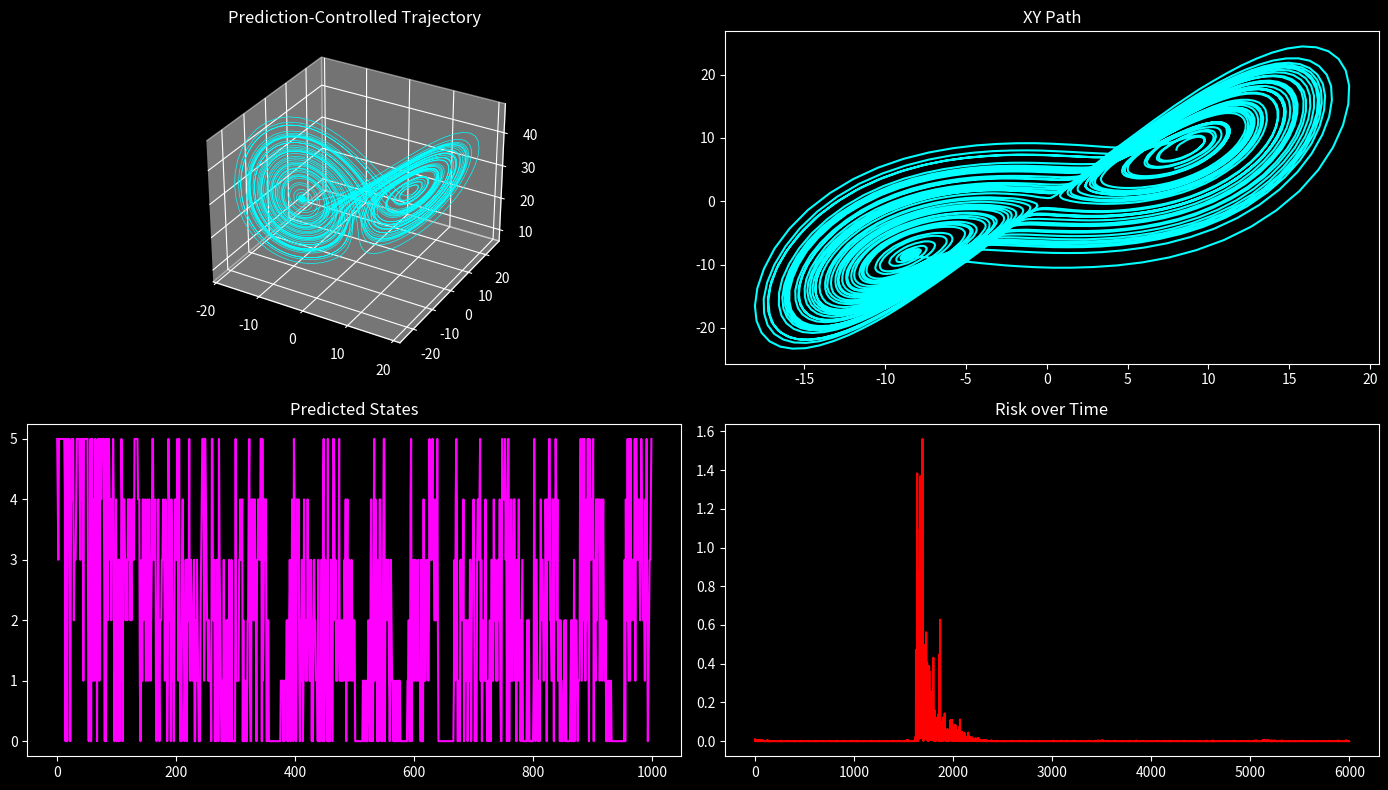

Write Python code to recreate this figure. (Note: this script raises an exception after producing the figure.)
"""
NEXAH — Prediction Control Demo

Goal:
Use prediction to actively control the system.

This is the transition from:
Prediction → Action

System anticipates instability and reacts BEFORE it happens.
"""

import numpy as np
import matplotlib.pyplot as plt
from collections import defaultdict, Counter

plt.style.use("dark_background")


# ==================================================
# 1. LORENZ SYSTEM
# ==================================================

sigma = 10.0
rho = 28.0
beta = 8.0 / 3.0

def lorenz(x):
    dx = sigma * (x[1] - x[0])
    dy = x[0] * (rho - x[2]) - x[1]
    dz = x[0] * x[1] - beta * x[2]
    return np.array([dx, dy, dz])


# ==================================================
# 2. RISK
# ==================================================

def compute_coherence(x, dx_obs):
    dx_field = lorenz(x)
    num = np.dot(dx_obs, dx_field)
    denom = np.linalg.norm(dx_obs) * np.linalg.norm(dx_field) + 1e-8
    return num / denom

def compute_risk(x, dx_obs):
    return 1 - compute_coherence(x, dx_obs)


# ==================================================
# 3. GENERATE TRAINING DATA (states)
# ==================================================

dt = 0.01
steps = 6000

x = np.array([8.0, 8.0, 25.0])

risk_series = []
trajectory = []

for _ in range(steps):
    dx = lorenz(x)
    dx_obs = dx + np.random.randn(3)

    r = compute_risk(x, dx_obs)

    x = x + dt * dx_obs

    trajectory.append(x.copy())
    risk_series.append(r)

trajectory = np.array(trajectory)
risk_series = np.array(risk_series)

# --- states via quantiles ---
N_STATES = 6

def risk_to_state(r):
    p = np.sum(risk_series < r) / len(risk_series)
    s = int(np.clip(np.floor(p * N_STATES), 0, N_STATES - 1))
    return s

states = np.array([risk_to_state(r) for r in risk_series])


# ==================================================
# 4. BUILD PREDICTION MODEL
# ==================================================

WINDOW = 5  # 🔥 bigger window

transition_model = defaultdict(Counter)

for i in range(len(states) - WINDOW):
    pattern = tuple(states[i:i+WINDOW])
    next_state = states[i+WINDOW]
    transition_model[pattern][next_state] += 1

prediction_model = {}

for pattern, counts in transition_model.items():
    total = sum(counts.values())
    probs = {k: v / total for k, v in counts.items()}
    prediction_model[pattern] = probs


# ==================================================
# 5. CONTROLLED SIMULATION
# ==================================================

x = np.array([8.0, 8.0, 25.0])

trajectory_ctrl = []
risk_ctrl = []
pred_states = []

state_buffer = list(states[:WINDOW])  # seed

control_strength = 1.0

for i in range(steps):

    dx = lorenz(x)
    dx_obs = dx + np.random.randn(3)

    # --- predict next state ---
    pattern = tuple(state_buffer)

    if pattern in prediction_model:
        probs = prediction_model[pattern]
        pred_state = max(probs, key=probs.get)
    else:
        pred_state = np.random.randint(0, N_STATES)

    pred_states.append(pred_state)

    # --- compute current risk ---
    r = compute_risk(x, dx_obs)

    # ==================================================
    # 🔥 CONTROL LOGIC
    # ==================================================

    # if predicted state is HIGH risk → intervene
    if pred_state >= 4:
        # push toward field direction (stabilizing)
        grad = lorenz(x)
        u = -control_strength * grad / (np.linalg.norm(grad) + 1e-8)
    else:
        u = np.zeros(3)

    # update system
    x = x + dt * (dx_obs + u)

    # update buffer
    new_state = risk_to_state(r)
    state_buffer.pop(0)
    state_buffer.append(new_state)

    trajectory_ctrl.append(x.copy())
    risk_ctrl.append(r)

trajectory_ctrl = np.array(trajectory_ctrl)
risk_ctrl = np.array(risk_ctrl)
pred_states = np.array(pred_states)


# ==================================================
# 6. VISUALIZATION
# ==================================================

fig = plt.figure(figsize=(14, 8))

# --- trajectory ---
ax1 = fig.add_subplot(221, projection='3d')
ax1.plot(trajectory_ctrl[:,0],
         trajectory_ctrl[:,1],
         trajectory_ctrl[:,2],
         color="cyan", linewidth=0.5)
ax1.set_title("Prediction-Controlled Trajectory")

# --- XY ---
ax2 = fig.add_subplot(222)
ax2.plot(trajectory_ctrl[:,0], trajectory_ctrl[:,1], color="cyan")
ax2.set_title("XY Path")

# --- predicted states ---
ax3 = fig.add_subplot(223)
ax3.plot(pred_states[:1000], color="magenta")
ax3.set_title("Predicted States")

# --- risk ---
ax4 = fig.add_subplot(224)
ax4.plot(risk_ctrl, color="red")
ax4.set_title("Risk over Time")

plt.tight_layout()
plt.savefig("APPLICATIONS/outputs/lorenz_prediction_control.png", dpi=150)
plt.show()


# ==================================================
# 7. RESULTS
# ==================================================

print("\n--- PREDICTION CONTROL ---")
print("Mean risk:", np.mean(risk_ctrl))
print("Max risk:", np.max(risk_ctrl))

print("\n🧭 Interpretation:\n")
print("""
The system now anticipates instability.

It:
- predicts future states
- detects high-risk regions
- intervenes BEFORE instability occurs

----------------------------------------

🧠 Key Insight:

Control is no longer reactive.

It is:
→ anticipatory

----------------------------------------

🚀 Meaning:

You now have:

Dynamics → States → Prediction → Control

= anticipatory system
""")
